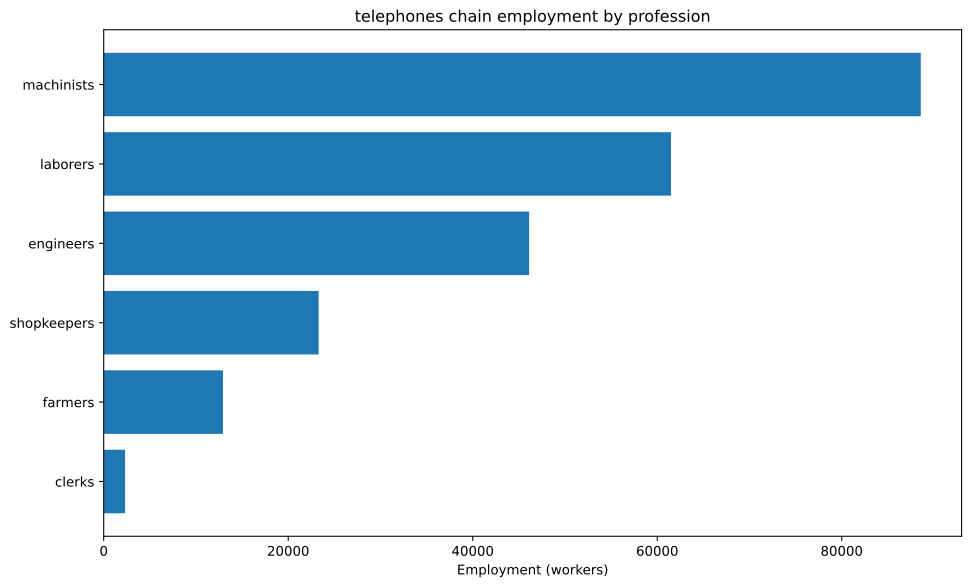

Data behind this chart, as committed beside it:
config, building, profession, employment
building_tooling_workshops+pm_rubber_gri…, building_tooling_workshops, engineers, 2043
building_tooling_workshops+pm_rubber_gri…, building_tooling_workshops, machinists, 4085
building_tooling_workshops+pm_rubber_gri…, building_tooling_workshops, shopkeepers, 2043
building_paper_mills+pm_bleached_paper+p…, building_paper_mills, engineers, 132.9
building_paper_mills+pm_bleached_paper+p…, building_paper_mills, laborers, 265.8
building_paper_mills+pm_bleached_paper+p…, building_paper_mills, machinists, 265.8
building_paper_mills+pm_bleached_paper+p…, building_paper_mills, shopkeepers, 132.9
building_chemical_plants+pm_nitrogen_fix…, building_chemical_plants, engineers, 339.7
building_chemical_plants+pm_nitrogen_fix…, building_chemical_plants, laborers, 226.5
building_chemical_plants+pm_nitrogen_fix…, building_chemical_plants, machinists, 453
building_chemical_plants+pm_nitrogen_fix…, building_chemical_plants, shopkeepers, 113.2
building_explosives_factory+pm_brine_ele…, building_explosives_factory, engineers, 1329
building_explosives_factory+pm_brine_ele…, building_explosives_factory, laborers, 886
building_explosives_factory+pm_brine_ele…, building_explosives_factory, machinists, 886
building_explosives_factory+pm_brine_ele…, building_explosives_factory, shopkeepers, 443
building_synthetics_plants+pm_dye_produc…, building_synthetics_plants, engineers, 66.45
building_synthetics_plants+pm_dye_produc…, building_synthetics_plants, laborers, 33.23
building_synthetics_plants+pm_dye_produc…, building_synthetics_plants, machinists, 49.84
building_synthetics_plants+pm_dye_produc…, building_synthetics_plants, shopkeepers, 16.61
building_steel_mills+pm_electric_arc_pro…, building_steel_mills, engineers, 1150
building_steel_mills+pm_electric_arc_pro…, building_steel_mills, machinists, 1724
building_steel_mills+pm_electric_arc_pro…, building_steel_mills, shopkeepers, 574.8
building_motor_industry+pm_diesel_engine…, building_motor_industry, engineers, 1218
building_motor_industry+pm_diesel_engine…, building_motor_industry, machinists, 812.1
building_motor_industry+pm_diesel_engine…, building_motor_industry, shopkeepers, 406
building_electrics_industry+pm_telephone…, building_electrics_industry, engineers, 23810
building_electrics_industry+pm_telephone…, building_electrics_industry, laborers, 35714
building_electrics_industry+pm_telephone…, building_electrics_industry, machinists, 47619
building_electrics_industry+pm_telephone…, building_electrics_industry, shopkeepers, 11905
building_coal_mine+pm_diesel_pump_buildi…, building_coal_mine, engineers, 877.6
building_coal_mine+pm_diesel_pump_buildi…, building_coal_mine, laborers, 219.4
building_coal_mine+pm_diesel_pump_buildi…, building_coal_mine, machinists, 1316
building_coal_mine+pm_diesel_pump_buildi…, building_coal_mine, shopkeepers, 438.8
building_iron_mine+pm_diesel_pump_buildi…, building_iron_mine, engineers, 6644
building_iron_mine+pm_diesel_pump_buildi…, building_iron_mine, laborers, 1661
building_iron_mine+pm_diesel_pump_buildi…, building_iron_mine, machinists, 9966
building_iron_mine+pm_diesel_pump_buildi…, building_iron_mine, shopkeepers, 3322
building_lead_mine+pm_diesel_pump_buildi…, building_lead_mine, engineers, 5291
building_lead_mine+pm_diesel_pump_buildi…, building_lead_mine, laborers, 1323
building_lead_mine+pm_diesel_pump_buildi…, building_lead_mine, machinists, 7937
building_lead_mine+pm_diesel_pump_buildi…, building_lead_mine, shopkeepers, 2646
building_sulfur_mine+pm_diesel_pump_buil…, building_sulfur_mine, engineers, 478.2
building_sulfur_mine+pm_diesel_pump_buil…, building_sulfur_mine, laborers, 119.6
building_sulfur_mine+pm_diesel_pump_buil…, building_sulfur_mine, machinists, 717.4
building_sulfur_mine+pm_diesel_pump_buil…, building_sulfur_mine, shopkeepers, 239.1
building_power_plant+pm_oil-fired_plant, building_power_plant, engineers, 719.5
building_power_plant+pm_oil-fired_plant, building_power_plant, laborers, 1028
building_power_plant+pm_oil-fired_plant, building_power_plant, machinists, 770.9
building_logging_camp+pm_electric_saw_mi…, building_logging_camp, engineers, 59.81
building_logging_camp+pm_electric_saw_mi…, building_logging_camp, machinists, 79.74
building_logging_camp+pm_electric_saw_mi…, building_logging_camp, shopkeepers, 39.87
building_rubber_plantation+automatic_irr…, building_rubber_plantation, farmers, 12926
building_rubber_plantation+automatic_irr…, building_rubber_plantation, laborers, 17235
building_rubber_plantation+automatic_irr…, building_rubber_plantation, machinists, 4309
building_oil_rig+pm_combustion_derricks+…, building_oil_rig, engineers, 1959
building_oil_rig+pm_combustion_derricks+…, building_oil_rig, machinists, 2939
building_oil_rig+pm_combustion_derricks+…, building_oil_rig, shopkeepers, 979.6
building_railway+pm_diesel_trains_princi…, building_railway, clerks, 2317
building_railway+pm_diesel_trains_princi…, building_railway, laborers, 2781
building_railway+pm_diesel_trains_princi…, building_railway, machinists, 4635
